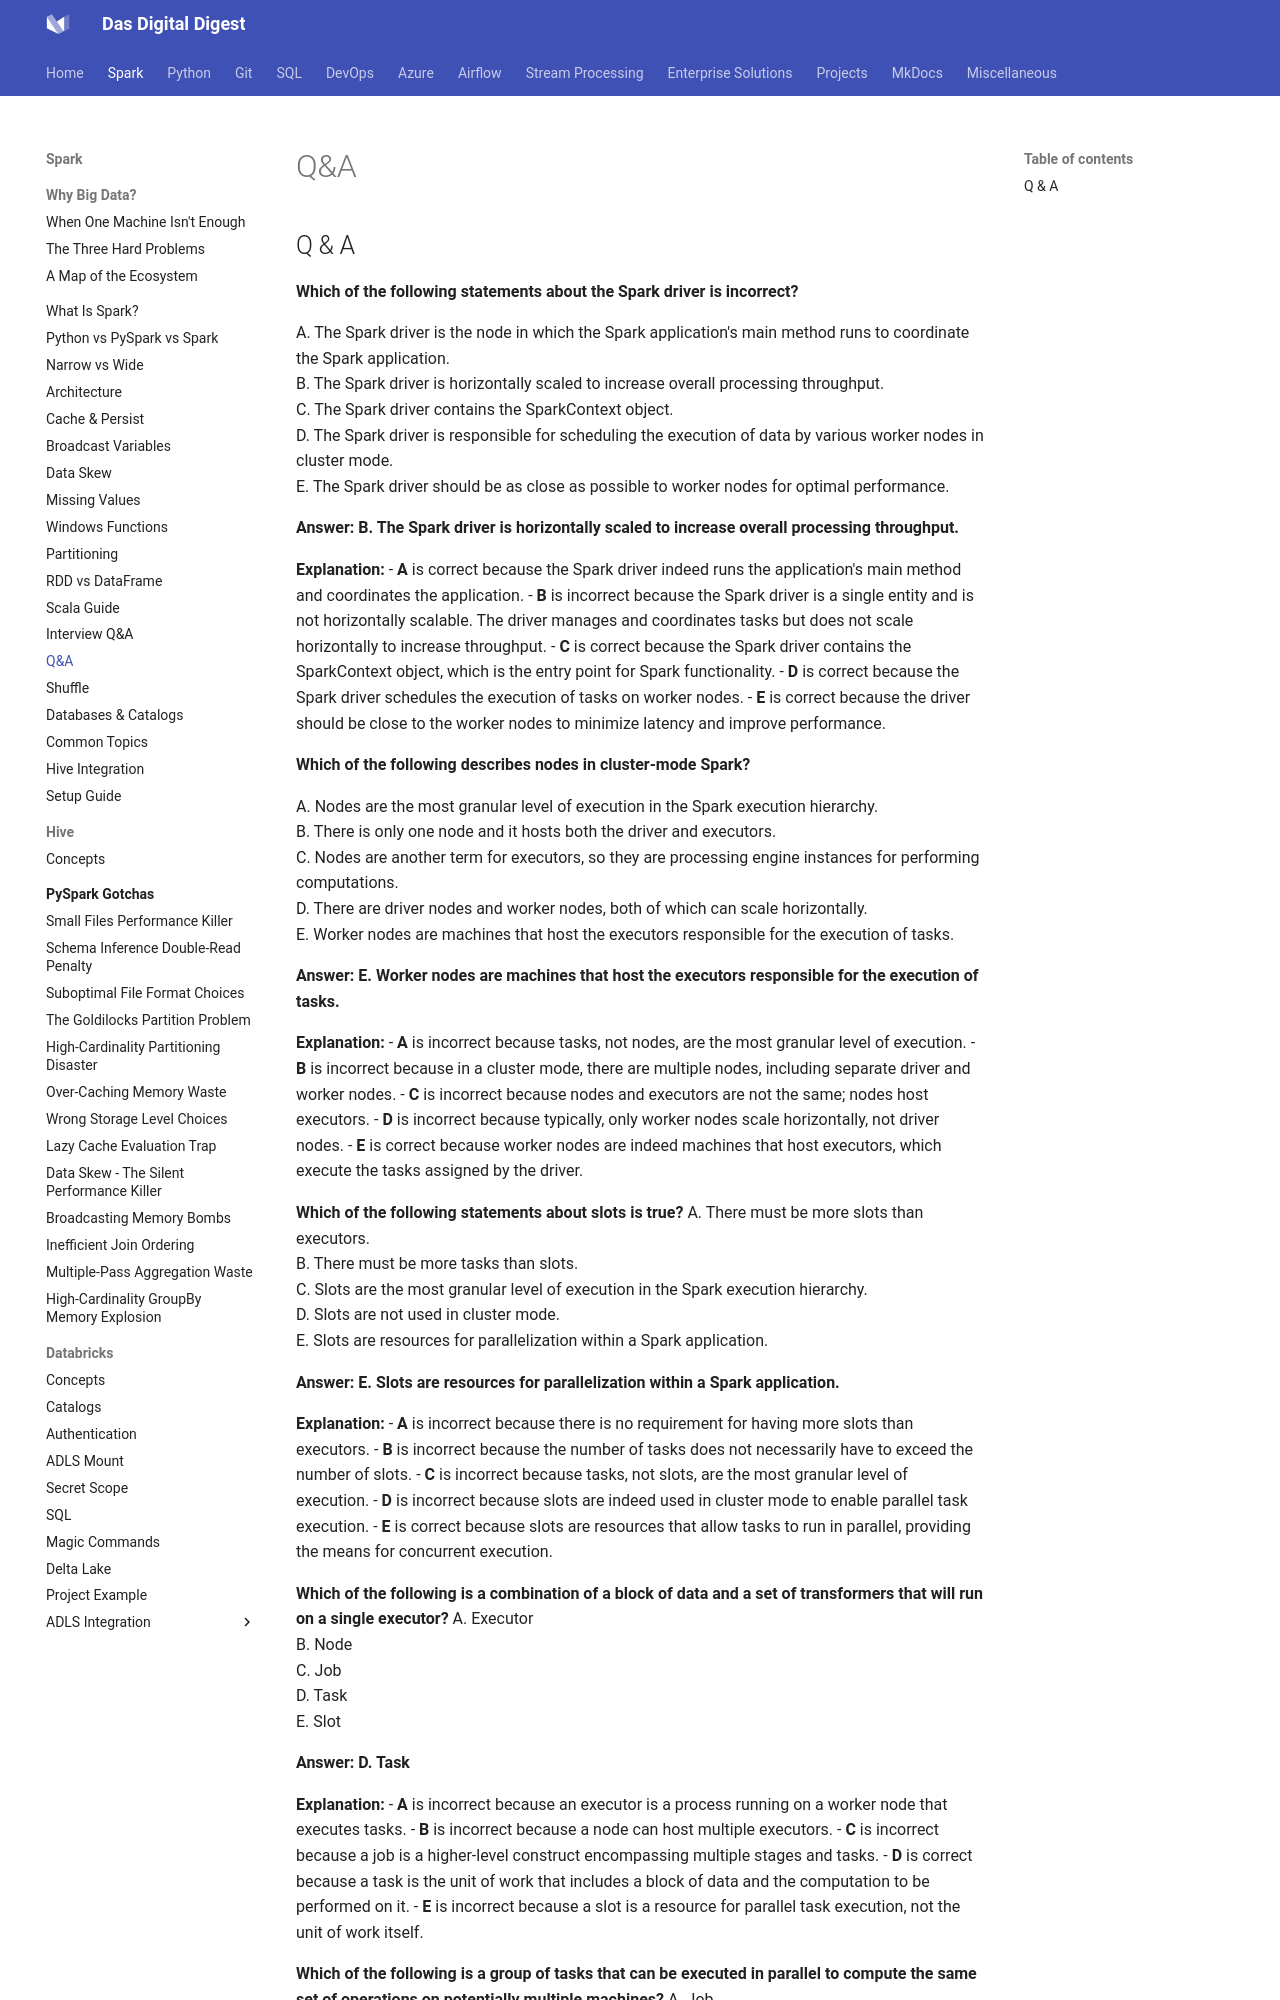

repository: dwdas9/home · page: Spark-DataBricks/1.0_Spark/1.14_Q&A.html · generator: mkdocs


## Q & A

**Which of the following statements about the Spark driver is incorrect?**

A. The Spark driver is the node in which the Spark application's main method runs to coordinate the Spark application.  
B. The Spark driver is horizontally scaled to increase overall processing throughput.  
C. The Spark driver contains the SparkContext object.  
D. The Spark driver is responsible for scheduling the execution of data by various worker nodes in cluster mode.  
E. The Spark driver should be as close as possible to worker nodes for optimal performance.  

**Answer: B. The Spark driver is horizontally scaled to increase overall processing throughput.**

**Explanation:**
- **A** is correct because the Spark driver indeed runs the application's main method and coordinates the application.
- **B** is incorrect because the Spark driver is a single entity and is not horizontally scalable. The driver manages and coordinates tasks but does not scale horizontally to increase throughput.
- **C** is correct because the Spark driver contains the SparkContext object, which is the entry point for Spark functionality.
- **D** is correct because the Spark driver schedules the execution of tasks on worker nodes.
- **E** is correct because the driver should be close to the worker nodes to minimize latency and improve performance.

**Which of the following describes nodes in cluster-mode Spark?**

A. Nodes are the most granular level of execution in the Spark execution hierarchy.  
B. There is only one node and it hosts both the driver and executors.  
C. Nodes are another term for executors, so they are processing engine instances for performing computations.  
D. There are driver nodes and worker nodes, both of which can scale horizontally.  
E. Worker nodes are machines that host the executors responsible for the execution of tasks.  

**Answer: E. Worker nodes are machines that host the executors responsible for the execution of tasks.**

**Explanation:**
- **A** is incorrect because tasks, not nodes, are the most granular level of execution.
- **B** is incorrect because in a cluster mode, there are multiple nodes, including separate driver and worker nodes.
- **C** is incorrect because nodes and executors are not the same; nodes host executors.
- **D** is incorrect because typically, only worker nodes scale horizontally, not driver nodes.
- **E** is correct because worker nodes are indeed machines that host executors, which execute the tasks assigned by the driver.

**Which of the following statements about slots is true?**
A. There must be more slots than executors.  
B. There must be more tasks than slots.  
C. Slots are the most granular level of execution in the Spark execution hierarchy.  
D. Slots are not used in cluster mode.  
E. Slots are resources for parallelization within a Spark application.  

**Answer: E. Slots are resources for parallelization within a Spark application.**

**Explanation:**
- **A** is incorrect because there is no requirement for having more slots than executors.
- **B** is incorrect because the number of tasks does not necessarily have to exceed the number of slots.
- **C** is incorrect because tasks, not slots, are the most granular level of execution.
- **D** is incorrect because slots are indeed used in cluster mode to enable parallel task execution.
- **E** is correct because slots are resources that allow tasks to run in parallel, providing the means for concurrent execution.

**Which of the following is a combination of a block of data and a set of transformers that will run on a single executor?**
A. Executor  
B. Node  
C. Job  
D. Task  
E. Slot  

**Answer: D. Task**
